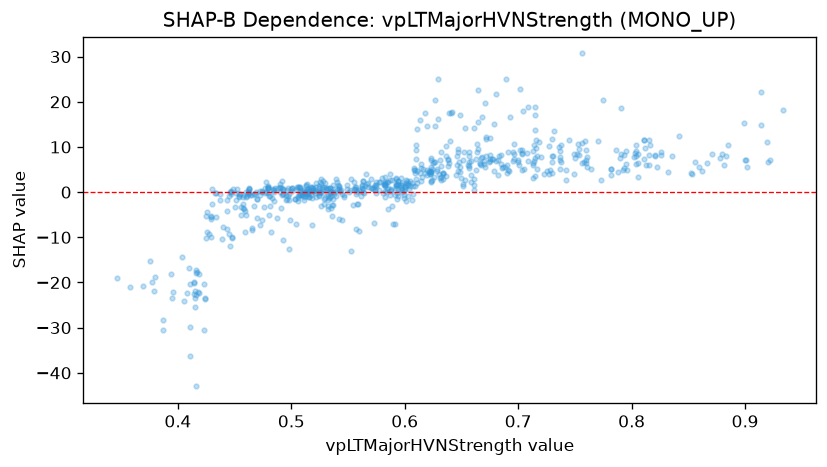

The file beside this chart, header and first rows:
feature_value, shap_value
0.493, 0.5448
0.483, -1.406
0.497, -0.9412
0.488, 0.8565
0.703, 8.569
0.703, 8.369
0.7, 6.627
0.822, 5.586
0.836, 7.9
0.92, 6.565
0.922, 7.145
0.933, 18.17
0.914, 14.94
0.862, 4.757
0.853, 4.098
0.88, 8.462
0.901, 7.063
0.866, 6.366
0.796, 4.991
0.842, 12.47
0.815, 11.46
0.815, 8.329
0.795, 9.074
0.737, 7.186
0.736, 9.95
0.725, 4.578
0.775, 20.47
0.77, 11.3
0.758, 6.666
0.764, 5.049
0.737, 5.21
0.714, 6.906
0.685, 6.212
0.667, 6.018
0.667, 7.578
0.692, 4.735
0.7, 7.197
0.6, 0.785
0.625, 6.449
0.636, 3.555
0.651, 1.453
0.621, 4.742
0.597, 1.495
0.537, 0.6318
0.535, 0.2261
0.472, -7.241
0.496, -1.478
0.479, 1.405
0.47, -1.575
0.495, -1.841
0.479, 0.9526
0.479, 0.9067
0.479, 0.9873
0.472, 0.2158
0.497, 0.8459
0.49, 1.208
0.49, 0.8338
0.597, 3.127
0.562, 1.441
0.562, 0.9854
... 637 more rows
